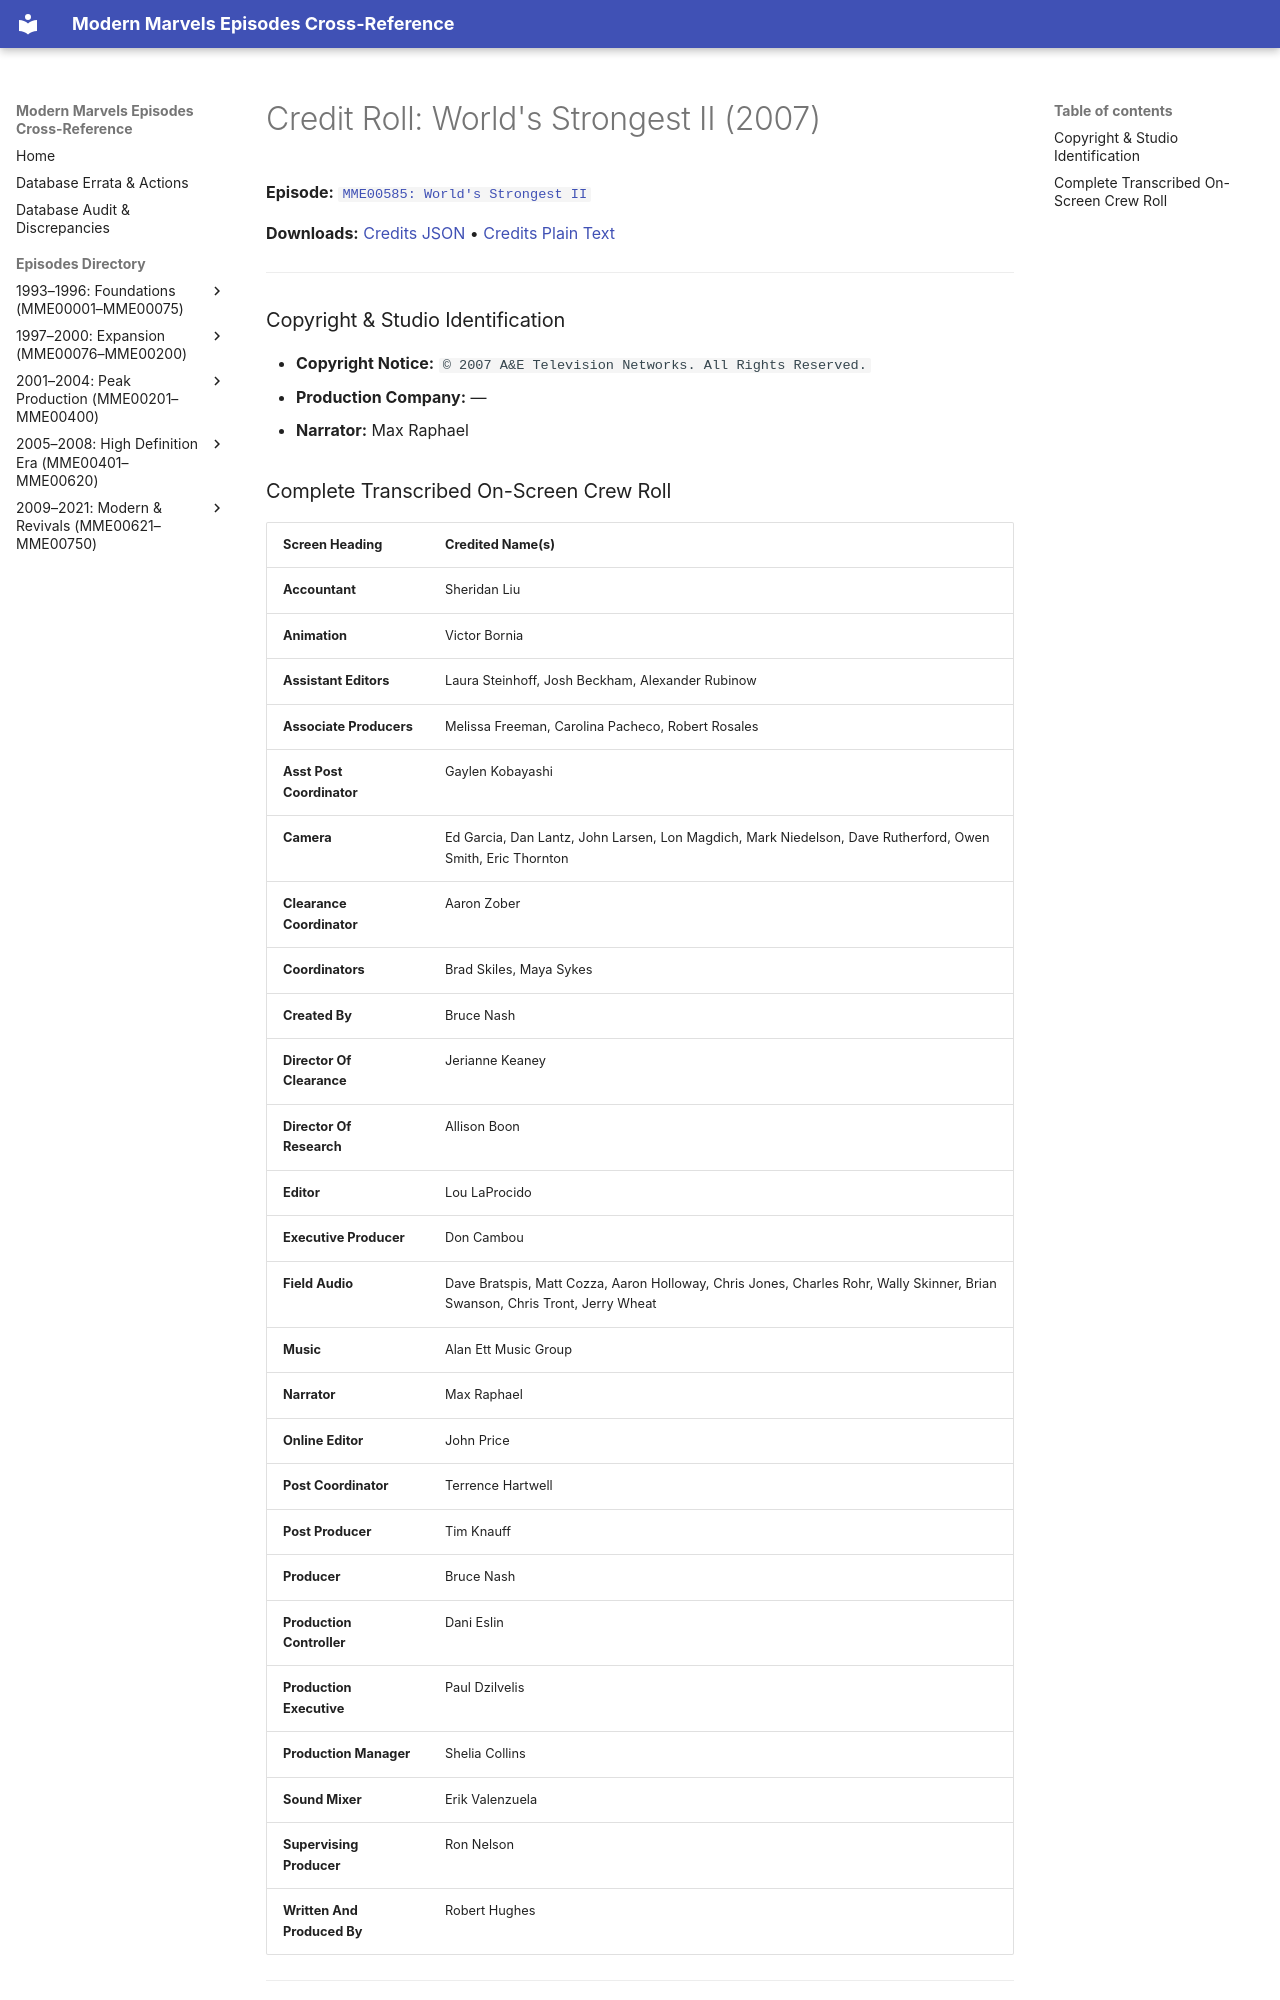

repository: ModernMarvelsFan/ModernMarvels · page: credits/MME00585-credits/index.html · generator: mkdocs

# Credit Roll: World's Strongest II (2007)
**Episode:** [`MME00585: World's Strongest II`](../episodes/MME00585.md)

**Downloads:** [Credits JSON](json/MME00585-credits.json) • [Credits Plain Text](txt/MME00585-credits.txt)

---

### Copyright & Studio Identification
* **Copyright Notice:** `© 2007 A&E Television Networks. All Rights Reserved.`
* **Production Company:** —
* **Narrator:** Max Raphael
